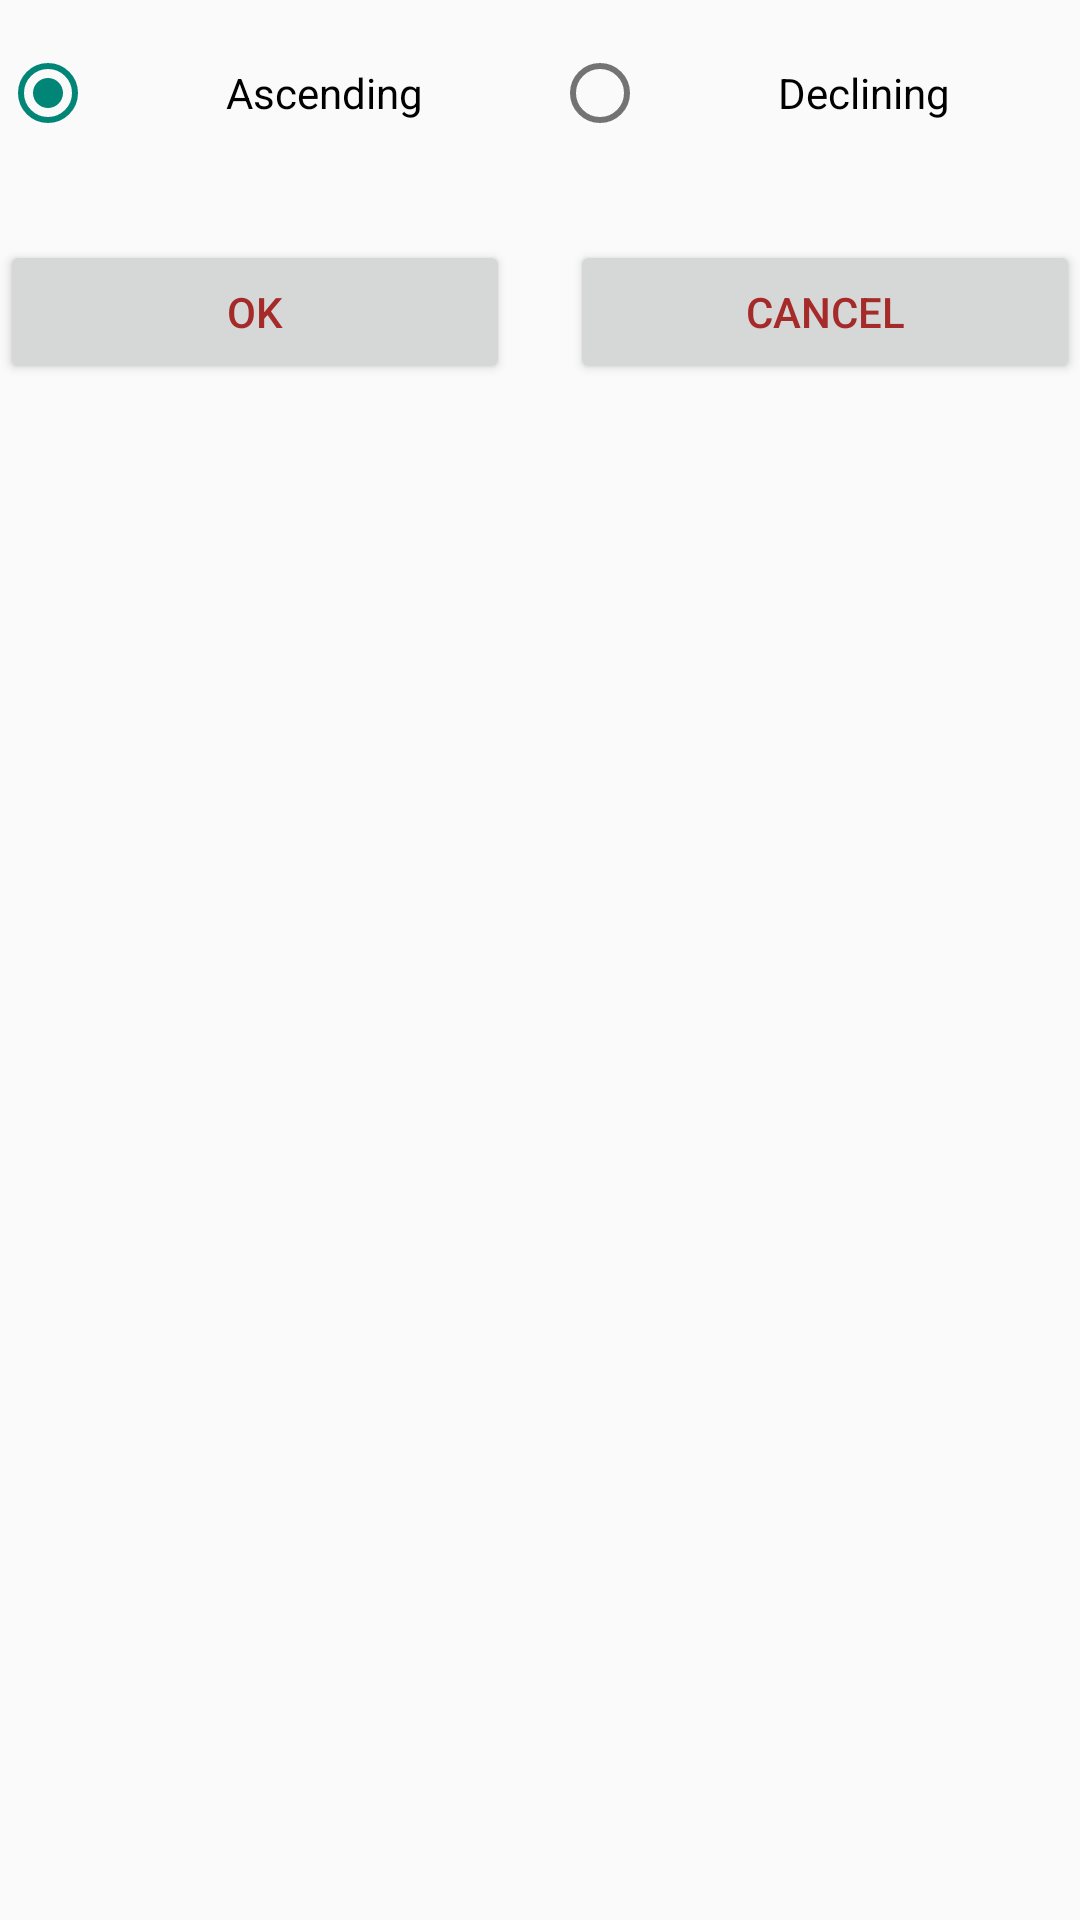

Reconstruct the res/layout file that produces this screen, plus the resources it refers to.
<!-- AndroidManifest.xml: application theme Theme.Appcompat_custom_light -->
<!-- res/layout/filters_priceorder_dialog.xml -->
<?xml version="1.0" encoding="utf-8"?>
<RelativeLayout xmlns:android="http://schemas.android.com/apk/res/android"
    android:layout_width="match_parent"
    android:layout_height="match_parent">


    <RadioGroup
        android:layout_width="match_parent"
        android:layout_height="80dp"
        android:orientation="horizontal"
        android:id="@+id/rgPriceOrder"
        android:weightSum="2"
        >

        <RadioButton
            android:layout_width="wrap_content"
            android:layout_height="wrap_content"
            android:id="@+id/radio_Ascending"
            android:text="Ascending"
            android:layout_marginTop="15dp"
            android:gravity="center"
            android:layout_weight="1"
            android:checked="true"
            />


        <RadioButton
            android:layout_width="wrap_content"
            android:layout_height="wrap_content"
            android:id="@+id/radio_Declining"
            android:text="Declining"
            android:layout_marginTop="15dp"
            android:gravity="center"
            android:layout_weight="1"
            />

        </RadioGroup>

    <LinearLayout
        android:layout_width="match_parent"
        android:layout_height="wrap_content"
        android:orientation="horizontal"
        android:layout_below="@+id/rgPriceOrder"
        android:weightSum="2"
        >

        <Button
            android:layout_width="wrap_content"
            android:layout_height="match_parent"
            android:id="@+id/bdPOk"
            android:layout_weight="1"
            android:layout_marginRight="10dp"
            android:text="Ok"
            android:textColor="@color/Brown"
            />

        <Button
            android:layout_width="wrap_content"
            android:layout_height="match_parent"
            android:id="@+id/bdPCancel"
            android:layout_weight="1"
            android:layout_marginLeft="10dp"
            android:text="Cancel"
            android:textColor="@color/Brown"
            />



    </LinearLayout>




</RelativeLayout>
<!-- resources referenced by this layout -->
<resources>
  <color name="Brown">#A52A2A</color>
  <style name="MenuItemTextAppearanceTeal">
          <item name="android:textColor">@color/material_deep_teal_500</item>
      </style>
  <style name="MyDialogThemeLight" parent="Theme.AppCompat.Light.Dialog">
          <item name="android:windowBackground">@color/transparent</item>
          <item name="android:windowContentOverlay">@null</item>
          <item name="android:windowIsFloating">true</item>
          <item name="android:windowCloseOnTouchOutside">true</item>
      </style>
  <style name="myTextView" parent="TextAppearance.AppCompat.Medium">
          <item name="android:textColor">@color/material_deep_teal_500</item>
      </style>
  <!-- drawable selectable_background_appcompat_custom_light (drawable) -->
  <?xml version="1.0" encoding="utf-8"?>
  <selector xmlns:android="http://schemas.android.com/apk/res/android"
          android:exitFadeDuration="@android:integer/config_mediumAnimTime" >
      <item android:state_pressed="false" android:state_focused="true" android:drawable="@drawable/list_focused_appcompat_custom_light" />
      <item android:state_pressed="true" android:drawable="@drawable/list_pressed_appcompat_custom_light" />
      <item android:drawable="@android:color/transparent" />
  </selector>
  <style name="PopupMenu.Appcompat_custom_light" parent="@style/Widget.AppCompat.Light.PopupMenu">
          <item name="android:popupBackground">@drawable/menu_dropdown_panel_appcompat_custom_light
          </item>
      </style>
  <style name="DropDownListView.Appcompat_custom_light" parent="@style/Widget.AppCompat.Light.ListView.DropDown">
          <item name="android:listSelector">@drawable/selectable_background_appcompat_custom_light
          </item>
      </style>
  <style name="ActionBarTabStyle.Appcompat_custom_light" parent="@style/Widget.AppCompat.Light.ActionBar.TabView">
          <item name="android:background">@drawable/tab_indicator_ab_appcompat_custom_light</item>
      </style>
  <style name="DropDownNav.Appcompat_custom_light" parent="@style/Widget.AppCompat.Light.Spinner.DropDown.ActionBar">
          <item name="android:background">@drawable/spinner_background_ab_appcompat_custom_light
          </item>
          <item name="android:popupBackground">@drawable/menu_dropdown_panel_appcompat_custom_light
          </item>
          <item name="android:dropDownSelector">
              @drawable/selectable_background_appcompat_custom_light
          </item>
      </style>
  <style name="ActionButton.CloseMode.Appcompat_custom_light" parent="@style/Widget.AppCompat.Light.ActionButton.CloseMode">
          <item name="android:background">@drawable/btn_cab_done_appcompat_custom_light</item>
      </style>
  <color name="transparent">#00000000</color>
  <style name="ProgressBar.Appcompat_custom_light" parent="@style/Widget.AppCompat.ProgressBar.Horizontal">
          <item name="android:progressDrawable">@drawable/progress_horizontal_appcompat_custom_light
          </item>
      </style>
  <!-- drawable btn_cab_done_appcompat_custom_light (drawable) -->
  <?xml version="1.0" encoding="utf-8"?>
  <selector xmlns:android="http://schemas.android.com/apk/res/android">
      <item android:state_pressed="true"
          android:drawable="@drawable/btn_cab_done_pressed_appcompat_custom_light" />
      <item android:state_focused="true" android:state_enabled="true"
          android:drawable="@drawable/btn_cab_done_focused_appcompat_custom_light" />
      <item android:state_enabled="true"
          android:drawable="@drawable/btn_cab_done_default_appcompat_custom_light" />
  </selector>
</resources>
